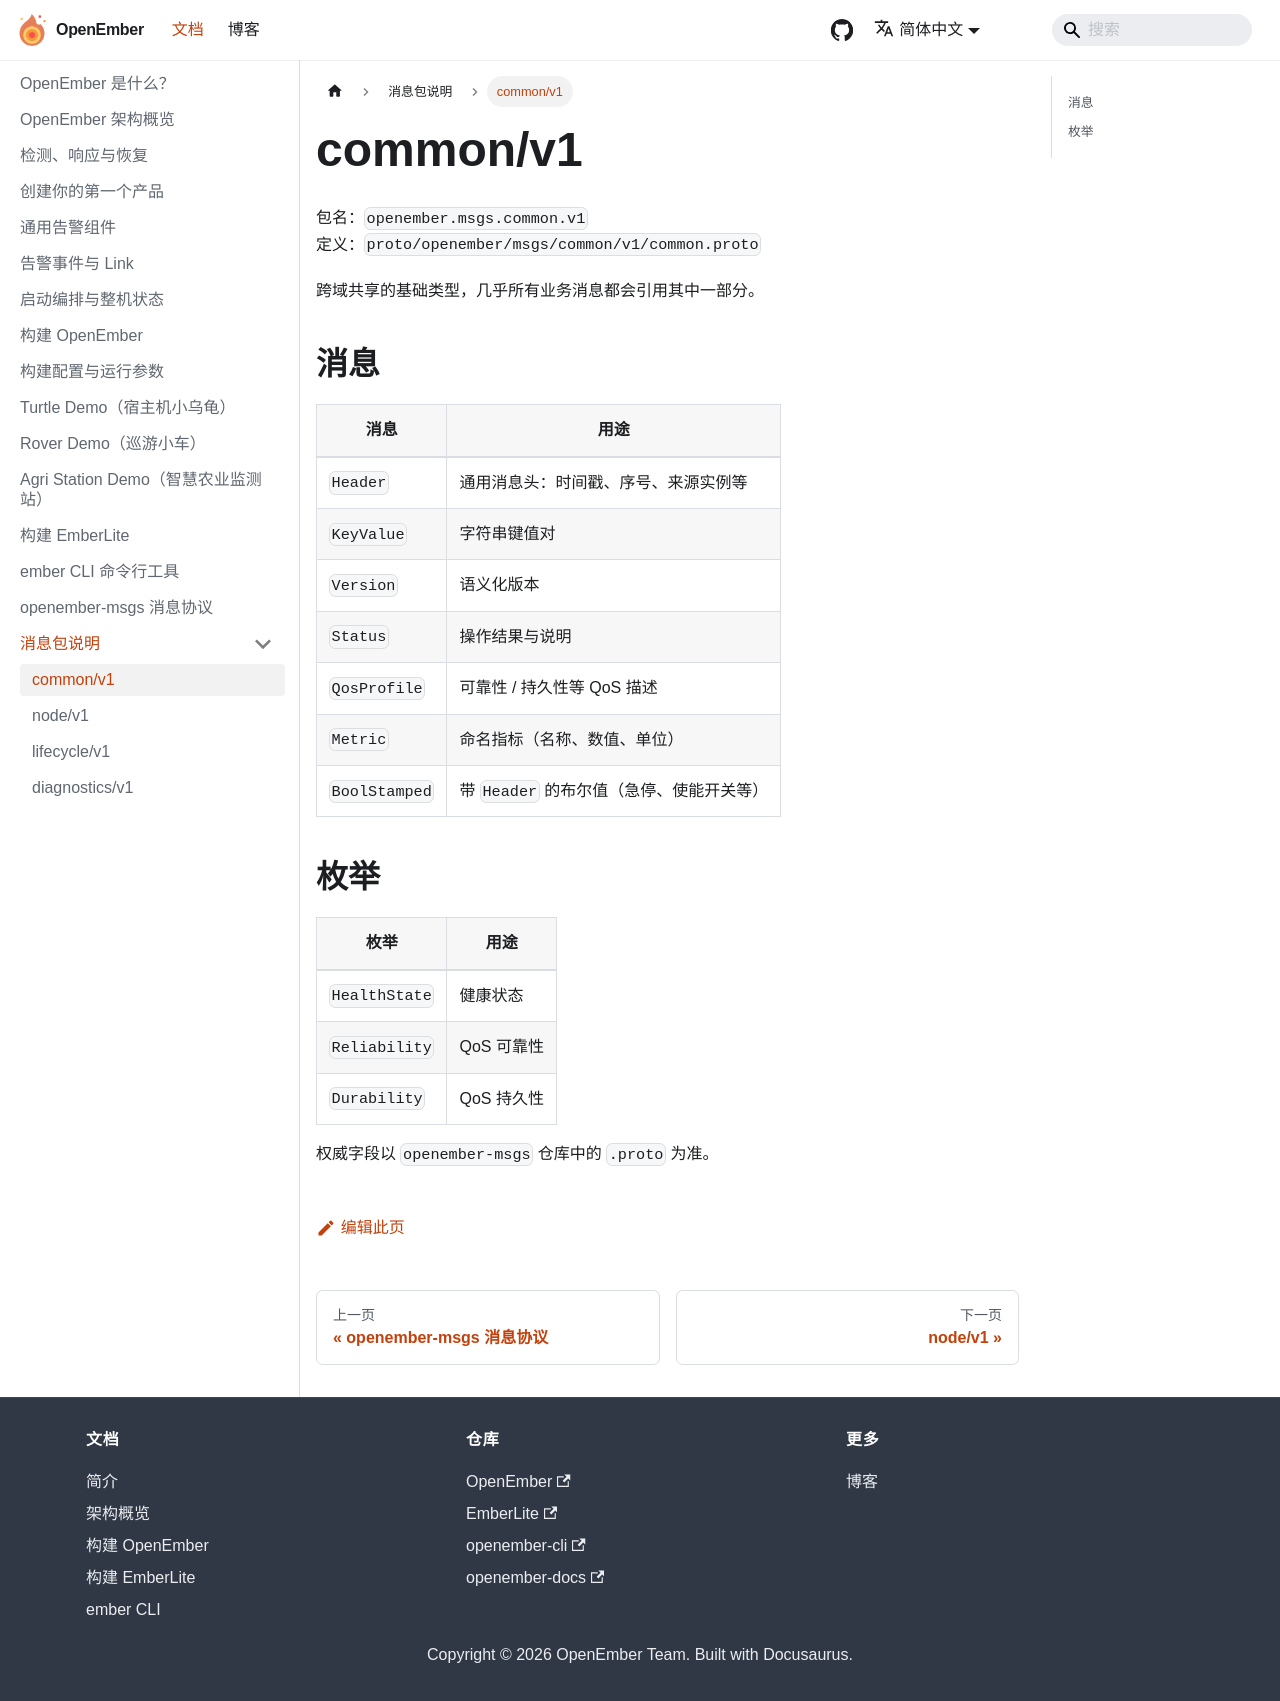

repository: openember/openember-docs · page: docs/msgs/common/index.html · generator: docusaurus

---
sidebar_position: 1
---

# common/v1

包名：`openember.msgs.common.v1`  
定义：`proto/openember/msgs/common/v1/common.proto`

跨域共享的基础类型，几乎所有业务消息都会引用其中一部分。

## 消息

| 消息 | 用途 |
|------|------|
| `Header` | 通用消息头：时间戳、序号、来源实例等 |
| `KeyValue` | 字符串键值对 |
| `Version` | 语义化版本 |
| `Status` | 操作结果与说明 |
| `QosProfile` | 可靠性 / 持久性等 QoS 描述 |
| `Metric` | 命名指标（名称、数值、单位） |
| `BoolStamped` | 带 `Header` 的布尔值（急停、使能开关等） |

## 枚举

| 枚举 | 用途 |
|------|------|
| `HealthState` | 健康状态 |
| `Reliability` | QoS 可靠性 |
| `Durability` | QoS 持久性 |

权威字段以 `openember-msgs` 仓库中的 `.proto` 为准。
